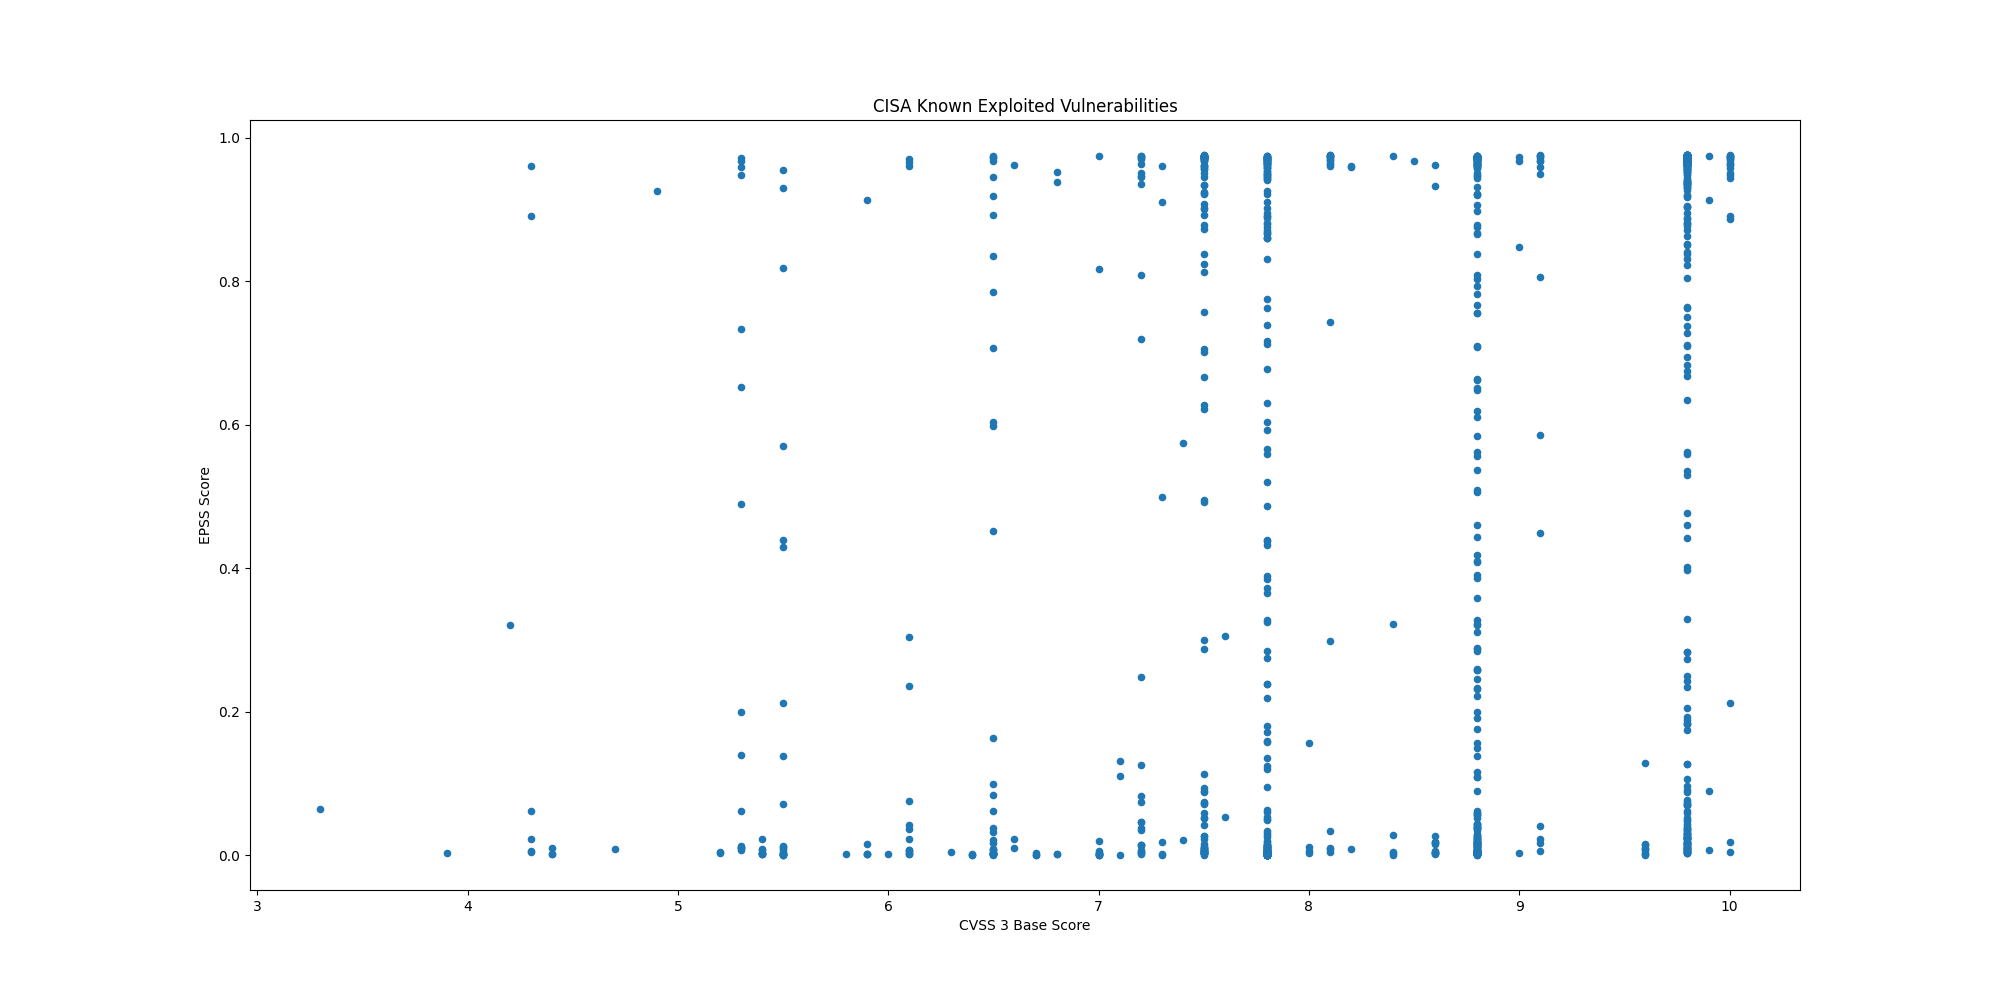

The file beside this chart, header and first rows:
CVE, CVSS3, EPSS, EPSS Percentile, Description, Vendor, Product
CVE-2024-21287, 7.5, 0.00087, 0.3838, Oracle Agile Product Lifecycle Managemen…, Oracle, Agile Product Lifecycle Management (PLM)
CVE-2024-44309, , 0.00045, 0.1707, Apple iOS, macOS, and other Apple produc…, Apple, Multiple Products
CVE-2024-44308, , 0.00045, 0.1707, Apple iOS, macOS, and other Apple produc…, Apple, Multiple Products
CVE-2024-38813, 9.8, 0.00416, 0.7479, VMware vCenter contains an improper chec…, VMware, vCenter Server
CVE-2024-38812, 9.8, 0.00416, 0.7479, VMware vCenter Server contains a heap-ba…, VMware, vCenter Server
CVE-2024-9474, 7.2, 0.974, 0.9994, Palo Alto Networks PAN-OS contains an OS…, Palo Alto Networks, PAN-OS
CVE-2024-0012, 9.8, 0.9661, 0.9968, Palo Alto Networks PAN-OS contains an au…, Palo Alto Networks, PAN-OS
CVE-2024-1212, 9.8, 0.9188, 0.9905, Progress Kemp LoadMaster contains an OS …, Progress, Kemp LoadMaster
CVE-2024-9465, 9.1, 0.9496, 0.9938, Palo Alto Networks Expedition contains a…, Palo Alto Networks, Expedition
CVE-2024-9463, 7.5, 0.9623, 0.9958, Palo Alto Networks Expedition contains a…, Palo Alto Networks, Expedition
CVE-2021-26086, 5.3, 0.9711, 0.9983, Atlassian Jira Server and Data Center co…, Atlassian, Jira Server and Data Center
CVE-2014-2120, 6.1, 0.00246, 0.653, Cisco Adaptive Security Appliance (ASA) …, Cisco, Adaptive Security Appliance (ASA)
CVE-2021-41277, 7.5, 0.9729, 0.999, Metabase contains a local file inclusion…, Metabase, Metabase
CVE-2024-43451, 6.5, 0.00469, 0.7624, Microsoft Windows contains an NTLMv2 has…, Microsoft, Windows
CVE-2024-49039, 8.8, 0.01225, 0.8593, Microsoft Windows Task Scheduler contain…, Microsoft, Windows
CVE-2019-16278, 9.8, 0.9742, 0.9996, Nostromo nhttpd contains a directory tra…, Nostromo, nhttpd
CVE-2024-51567, 9.8, 0.4013, 0.9738, CyberPanel contains an incorrect default…, CyberPersons, CyberPanel
CVE-2024-43093, 7.8, 0.00246, 0.6533, Android Framework contains an unspecifie…, Android, Framework
CVE-2024-5910, 9.8, 0.971, 0.9983, Palo Alto Networks Expedition contains a…, Palo Alto Networks, Expedition
CVE-2024-8956, 9.1, 0.01724, 0.8832, PTZOptics PT30X-SDI/NDI cameras contain …, PTZOptics, PT30X-SDI/NDI Cameras
CVE-2024-8957, 9.8, 0.00967, 0.839, PTZOptics PT30X-SDI/NDI cameras contain …, PTZOptics, PT30X-SDI/NDI Cameras
CVE-2024-37383, 6.1, 0.03646, 0.9199, RoundCube Webmail contains a cross-site …, Roundcube, Webmail
CVE-2024-20481, 5.8, 0.00226, 0.6153, Cisco Adaptive Security Appliance (ASA) …, Cisco, Adaptive Security Appliance (ASA) and Fi…
CVE-2024-47575, 9.8, 0.05179, 0.9325, Fortinet FortiManager contains a missing…, Fortinet, FortiManager
CVE-2024-38094, 7.2, 0.04644, 0.9285, Microsoft SharePoint contains a deserial…, Microsoft, SharePoint
CVE-2024-9537, 9.8, 0.03641, 0.9199, ScienceLogic SL1 (formerly EM7) is affec…, ScienceLogic, SL1
CVE-2024-40711, 9.8, 0.9669, 0.997, Veeam Backup and Replication contains a …, Veeam, Backup & Replication
CVE-2024-28987, 9.1, 0.9595, 0.9953, SolarWinds Web Help Desk contains a hard…, SolarWinds, Web Help Desk
CVE-2024-9680, 9.8, 0.00311, 0.7078, Mozilla Firefox and Firefox ESR contain …, Mozilla, Firefox
CVE-2024-30088, 7.0, 0.00199, 0.5849, Microsoft Windows Kernel contains a time…, Microsoft, Windows
CVE-2024-9380, 7.2, 0.04637, 0.9285, Ivanti Cloud Services Appliance (CSA) co…, Ivanti, Cloud Services Appliance (CSA)
CVE-2024-9379, 7.2, 0.00756, 0.8165, Ivanti Cloud Services Appliance (CSA) co…, Ivanti, Cloud Services Appliance (CSA)
CVE-2024-23113, 9.8, 0.01842, 0.8875, Fortinet FortiOS, FortiPAM, FortiProxy, …, Fortinet, Multiple Products
CVE-2024-43573, 8.1, 0.01063, 0.8472, Microsoft Windows MSHTML Platform contai…, Microsoft, Windows
CVE-2024-43572, 7.8, 0.00076, 0.3416, Microsoft Windows Management Console con…, Microsoft, Windows
CVE-2024-43047, 7.8, 0.00064, 0.2963, Multiple Qualcomm chipsets contain a use…, Qualcomm, Multiple Chipsets
CVE-2024-45519, 9.8, 0.7638, 0.9829, Synacor Zimbra Collaboration contains an…, Synacor, Zimbra Collaboration
CVE-2024-29824, 8.8, 0.3215, 0.9715, Ivanti Endpoint Manager (EPM) contains a…, Ivanti, Endpoint Manager (EPM)
CVE-2019-0344, 9.8, 0.2835, 0.9699, SAP Commerce Cloud (formerly known as Hy…, SAP, Commerce Cloud
CVE-2020-15415, 9.8, 0.9302, 0.9915, DrayTek Vigor3900, Vigor2960, and Vigor3…, DrayTek, Multiple Vigor Routers
CVE-2023-25280, 9.8, 0.01596, 0.8786, D-Link DIR-820 routers contain an OS com…, D-Link, DIR-820 Router
CVE-2024-7593, 9.8, 0.973, 0.999, Ivanti Virtual Traffic Manager contains …, Ivanti, Virtual Traffic Manager
CVE-2024-8963, 9.1, 0.9679, 0.9973, Ivanti Cloud Services Appliance (CSA) co…, Ivanti, Cloud Services Appliance (CSA)
CVE-2020-14644, 9.8, 0.2429, 0.9677, Oracle WebLogic Server, a product within…, Oracle, WebLogic Server
CVE-2022-21445, 9.8, 0.07306, 0.9428, Oracle ADF Faces library, included with …, Oracle, ADF Faces
CVE-2020-0618, 8.8, 0.9725, 0.9989, Microsoft SQL Server Reporting Services …, Microsoft, SQL Server
CVE-2024-27348, 9.8, 0.9634, 0.9961, Apache HugeGraph-Server contains an impr…, Apache, HugeGraph-Server
CVE-2014-0502, 8.8, 0.4102, 0.9741, Adobe Flash Player contains a double fre…, Adobe, Flash Player
CVE-2013-0648, 8.8, 0.2577, 0.9687, Adobe Flash Player contains an unspecifi…, Adobe, Flash Player
CVE-2013-0643, 8.8, 0.2577, 0.9687, Adobe Flash Player contains an incorrect…, Adobe, Flash Player
CVE-2014-0497, 9.8, 0.9672, 0.9971, Adobe Flash Player contains an integer u…, Adobe, Flash Player
CVE-2024-6670, 9.8, 0.9039, 0.9894, Progress WhatsUp Gold contains a SQL inj…, Progress, WhatsUp Gold
CVE-2024-43461, 8.8, 0.02933, 0.9116, Microsoft Windows MSHTML Platform contai…, Microsoft, Windows
CVE-2024-8190, 7.2, 0.1257, 0.9565, Ivanti Cloud Services Appliance (CSA) co…, Ivanti, Cloud Services Appliance
CVE-2024-38217, 5.4, 0.00217, 0.6044, Microsoft Windows Mark of the Web (MOTW)…, Microsoft, Windows
CVE-2024-38014, 7.8, 0.00078, 0.3486, Microsoft Windows Installer contains an …, Microsoft, Windows
CVE-2024-38226, 7.3, 0.00051, 0.2147, Microsoft Publisher contains a protectio…, Microsoft, Publisher
CVE-2024-40766, 9.8, 0.00819, 0.8246, SonicWall SonicOS contains an improper a…, SonicWall, SonicOS
CVE-2017-1000253, 7.8, 0.06297, 0.9386, Linux kernel contains a position-indepen…, Linux, Kernel
CVE-2016-3714, 8.4, 0.9738, 0.9993, ImageMagick contains an improper input v…, ImageMagick, ImageMagick
... 1,162 more rows
